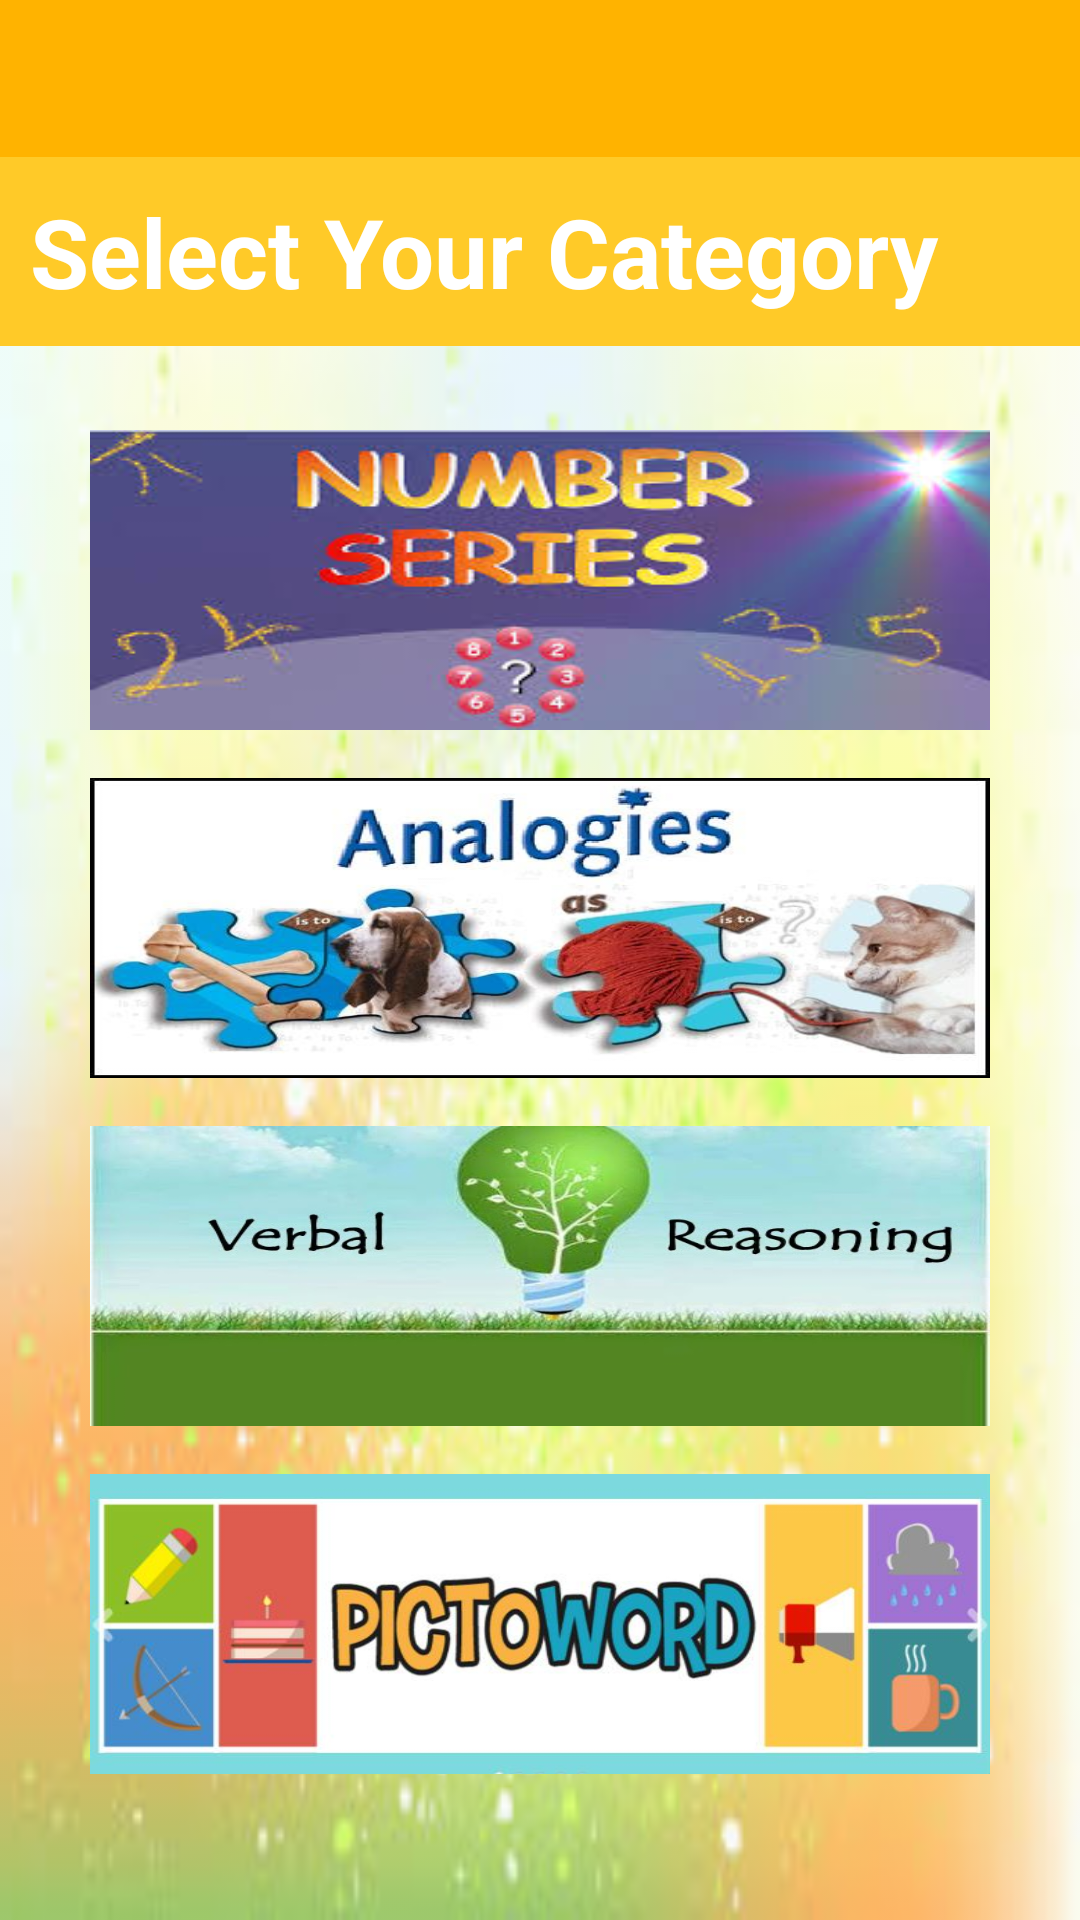

Reconstruct the res/layout file that produces this screen, plus the resources it refers to.
<!-- AndroidManifest.xml: application theme AppTheme -->
<!-- res/layout/select_category.xml -->
<?xml version="1.0" encoding="utf-8"?>
<ScrollView
    xmlns:android="http://schemas.android.com/apk/res/android"
    android:layout_width="match_parent"
    android:layout_height="match_parent"
    android:background="@drawable/background">

<RelativeLayout

    android:layout_width="match_parent"
    android:layout_height="wrap_content"
    >

    <TextView
        android:id="@+id/hello_user"
        android:layout_width="match_parent"
        android:layout_height="wrap_content"
        android:background="@color/hello_user_bg"
        android:textColor="@color/white"
        android:textSize="@dimen/hello_text_size"
        android:padding="@dimen/hello_padding"
        android:textStyle="bold"/>


    <TextView
        android:id="@+id/category_text"
        android:layout_below="@id/hello_user"
        android:layout_width="match_parent"
        android:layout_height="wrap_content"
        android:text="@string/select_category"
        android:padding="@dimen/select_category_padding"
        android:textSize="@dimen/select_category_text_size"
        android:textColor="@color/select_category_text_color"
        android:background="@color/select_category_bg_color"
        android:textStyle="bold"
        android:layout_marginBottom="@dimen/select_text_marginb"
        />

    <ImageButton
        android:id="@+id/category1"
        android:layout_width="@dimen/category_width"
        android:layout_height="@dimen/category_height"
        android:src="@drawable/numbers"
        android:layout_below="@id/category_text"
        android:scaleType="fitXY"
        android:onClick="startNumberQuiz"
        android:background="@color/white"
        android:contentDescription="@string/category1"
        android:layout_marginTop="@dimen/category_marginTop"
        android:layout_centerHorizontal="true"/>

    <ImageButton
        android:id="@+id/category2"
        android:layout_width="@dimen/category_width"
        android:layout_height="@dimen/category_height"
        android:layout_below="@id/category1"
        android:contentDescription="@string/category2"
        android:src="@drawable/analogies"
        android:scaleType="fitXY"
        android:onClick="startAnalogyQuiz"
        android:background="@color/white"
        android:layout_marginTop="@dimen/category_marginTop"
        android:layout_centerHorizontal="true"/>

    <ImageButton
        android:id="@+id/category3"
        android:layout_width="@dimen/category_width"
        android:layout_height="@dimen/category_height"
        android:layout_below="@id/category2"
        android:contentDescription="@string/category3"
        android:src="@drawable/verbal"
        android:onClick="startVerbalQuiz"
        android:scaleType="fitXY"
        android:background="@color/white"
        android:layout_marginTop="@dimen/category_marginTop"
        android:layout_centerHorizontal="true"/>

    <ImageButton
        android:id="@+id/category4"
        android:layout_width="@dimen/category_width"
        android:layout_height="@dimen/category_height"
        android:layout_below="@id/category3"
        android:contentDescription="@string/category4"
        android:src="@drawable/pictoword"
        android:onClick="startPictoQuiz"
        android:scaleType="fitXY"
        android:background="@color/white"
        android:layout_marginTop="@dimen/category_marginTop"
        android:layout_centerHorizontal="true"/>

</RelativeLayout>

</ScrollView>
<!-- resources referenced by this layout -->
<resources>
  <color name="hello_user_bg">#ffb300</color>
  <color name="select_category_bg_color">#ffca28</color>
  <color name="select_category_text_color">#fff</color>
  <color name="white">#fff</color>
  <dimen name="category_height">100dp</dimen>
  <dimen name="category_marginTop">16dp</dimen>
  <dimen name="category_width">300dp</dimen>
  <dimen name="hello_padding">10dp</dimen>
  <dimen name="hello_text_size">24sp</dimen>
  <dimen name="select_category_padding">10dp</dimen>
  <dimen name="select_category_text_size">32sp</dimen>
  <dimen name="select_text_marginb">12dp</dimen>
  <!-- drawable analogies: jpg bitmap (drawable, 33674 bytes) -->
  <!-- drawable background (drawable) -->
  <?xml version="1.0" encoding="utf-8"?>
  <bitmap xmlns:android="http://schemas.android.com/apk/res/android"
      android:src="@drawable/bg1"
      android:alpha="0.6"/>
  <!-- drawable numbers: jpg bitmap (drawable, 12724 bytes) -->
  <!-- drawable pictoword: jpg bitmap (drawable, 25674 bytes) -->
  <!-- drawable verbal: jpg bitmap (drawable, 36585 bytes) -->
  <string name="category1">Numbers Category</string>
  <string name="category2">Analogies Category</string>
  <string name="category3">Verbal Reasoning Category</string>
  <string name="category4">Picto Word Category</string>
  <string name="select_category">Select Your Category</string>
  <style name="AppTheme" parent="Theme.AppCompat.Light.NoActionBar">
          
          <item name="colorPrimary">@color/colorPrimary</item>
          <item name="colorPrimaryDark">@color/colorPrimaryDark</item>
          <item name="colorAccent">@color/colorAccent</item>
      </style>
  <!-- drawable bg1: jpg bitmap (drawable, 26199 bytes) -->
  <color name="colorPrimary">#3F51B5</color>
  <color name="colorPrimaryDark">#303F9F</color>
  <color name="colorAccent">#FF4081</color>
</resources>
